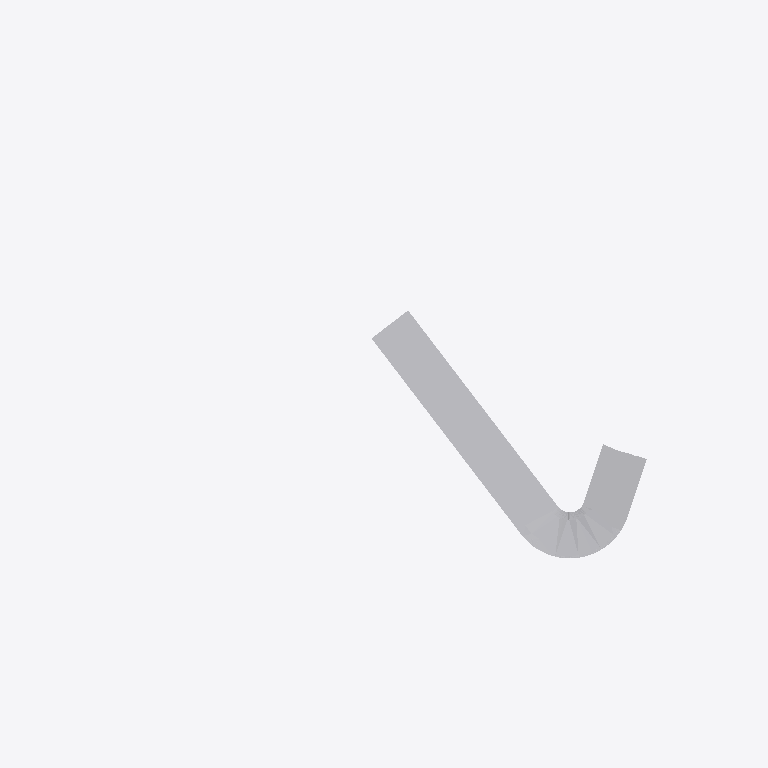
Plan cut of the same IFC building model at storey 'Fondazione' (level -2.30 m, cut at -0.90 m), seen from above with north up, elements coloured by IFC class (only those large enough to see are counted): 2 other elements (light grey). Cut surfaces are drawn darker.
Extent 123.4 m × 86.6 m × 12.1 m (x, y, z). Storeys (6): TERRENO at -3.30 m; Fondazione at -2.30 m; Vuoto sanitario at -1.70 m; Piano Terra at 0.00 m; Piano Primo at 2.95 m; Copertura at 5.95 m. Elements (375): 209 IfcWall, 40 IfcBuildingElementProxy, 35 IfcBeam, 33 IfcDoor, 29 IfcWindow, 14 IfcSlab, 5 IfcColumn, 4 IfcRoof, 3 IfcStair, 1 IfcCovering, 1 IfcRailing, 1 IfcRamp.

HEADER;
FILE_DESCRIPTION(('ViewDefinition [ReferenceView_V1.2]'),'2;1');
FILE_NAME('C:\\Users\\andre\\AppData\\Local\\Temp\\EdificiusTmpDirDocs\\DOC_739927-68848900','2026-11-07T19:07:32',('Ing Andrea Loi'),(' '),'ACCA_IFC.dll Version 600','ACCA Software S.p.A. - Edificius usBIM(s)','Ing Andrea Loi');
FILE_SCHEMA(('IFC4'));
ENDSEC;
DATA;
#7=IFCPROJECT('3GXn_U1SX7R8C_id9Fbo8f',#1,'Ville in via della Menta',$,$,$,$,(#19),#11);
#17369=IFCSITE('1gAXYHoQPBGwYz8MXFQeuM',#1,'Default Site',$,$,#17392,#17396,$,.ELEMENT.,(39,13,6,999600),(9,7,4,799),6.0,$,$);
#32624=IFCBUILDING('0lEnD4wjL7iQj3S$3xXl_S',#1,'Default Building',$,$,#32625,$,$,.ELEMENT.,$,$,#84252);
#32629=IFCBUILDINGSTOREY('25KH3Cddb65B0ltLisULRx',#1,'TERRENO','TERRENO 2228',$,#32638,$,$,.ELEMENT.,-3.3);
#32643=IFCBUILDINGSTOREY('0YvBlaDTv9cxyVW2SOw9ol',#1,'Fondazione','Fondazione 1046',$,#32653,$,$,.ELEMENT.,-2.3);
#32658=IFCBUILDINGSTOREY('0dze15r2H5pw9MpdnEHgpa',#1,'Vuoto sanitario','Vuoto sanitario 314489',$,#32668,$,$,.ELEMENT.,-1.7);
#32673=IFCBUILDINGSTOREY('3Wb_97ujjAWwTQZUBeTkXb',#1,'Piano Terra','Piano Terra 1047',$,#32682,$,$,.ELEMENT.,0.0);
#64198=IFCBUILDINGSTOREY('3KhgfmJvfCIB3x0W0F5gQm',#1,'Piano Primo','Piano Primo 2432',$,#64206,$,$,.ELEMENT.,2.95);
#83892=IFCBUILDINGSTOREY('3MsifCWyj5zA$AKEh$duiy',#1,'Copertura','Copertura 2134',$,#83901,$,$,.ELEMENT.,5.95);
#30445=IFCBUILDINGELEMENTPROXY('1$4636pWL4kgAC$8UPXNkl',#1,'Strada 247806',$,$,#30489,#30494,$,$);
#28960=IFCBUILDINGELEMENTPROXY('0mOcmwYXz51u8INjnJTmjz',#1,'Estrusione (solido) 247808',$,$,#29016,#29020,$,$);
ENDSEC;
